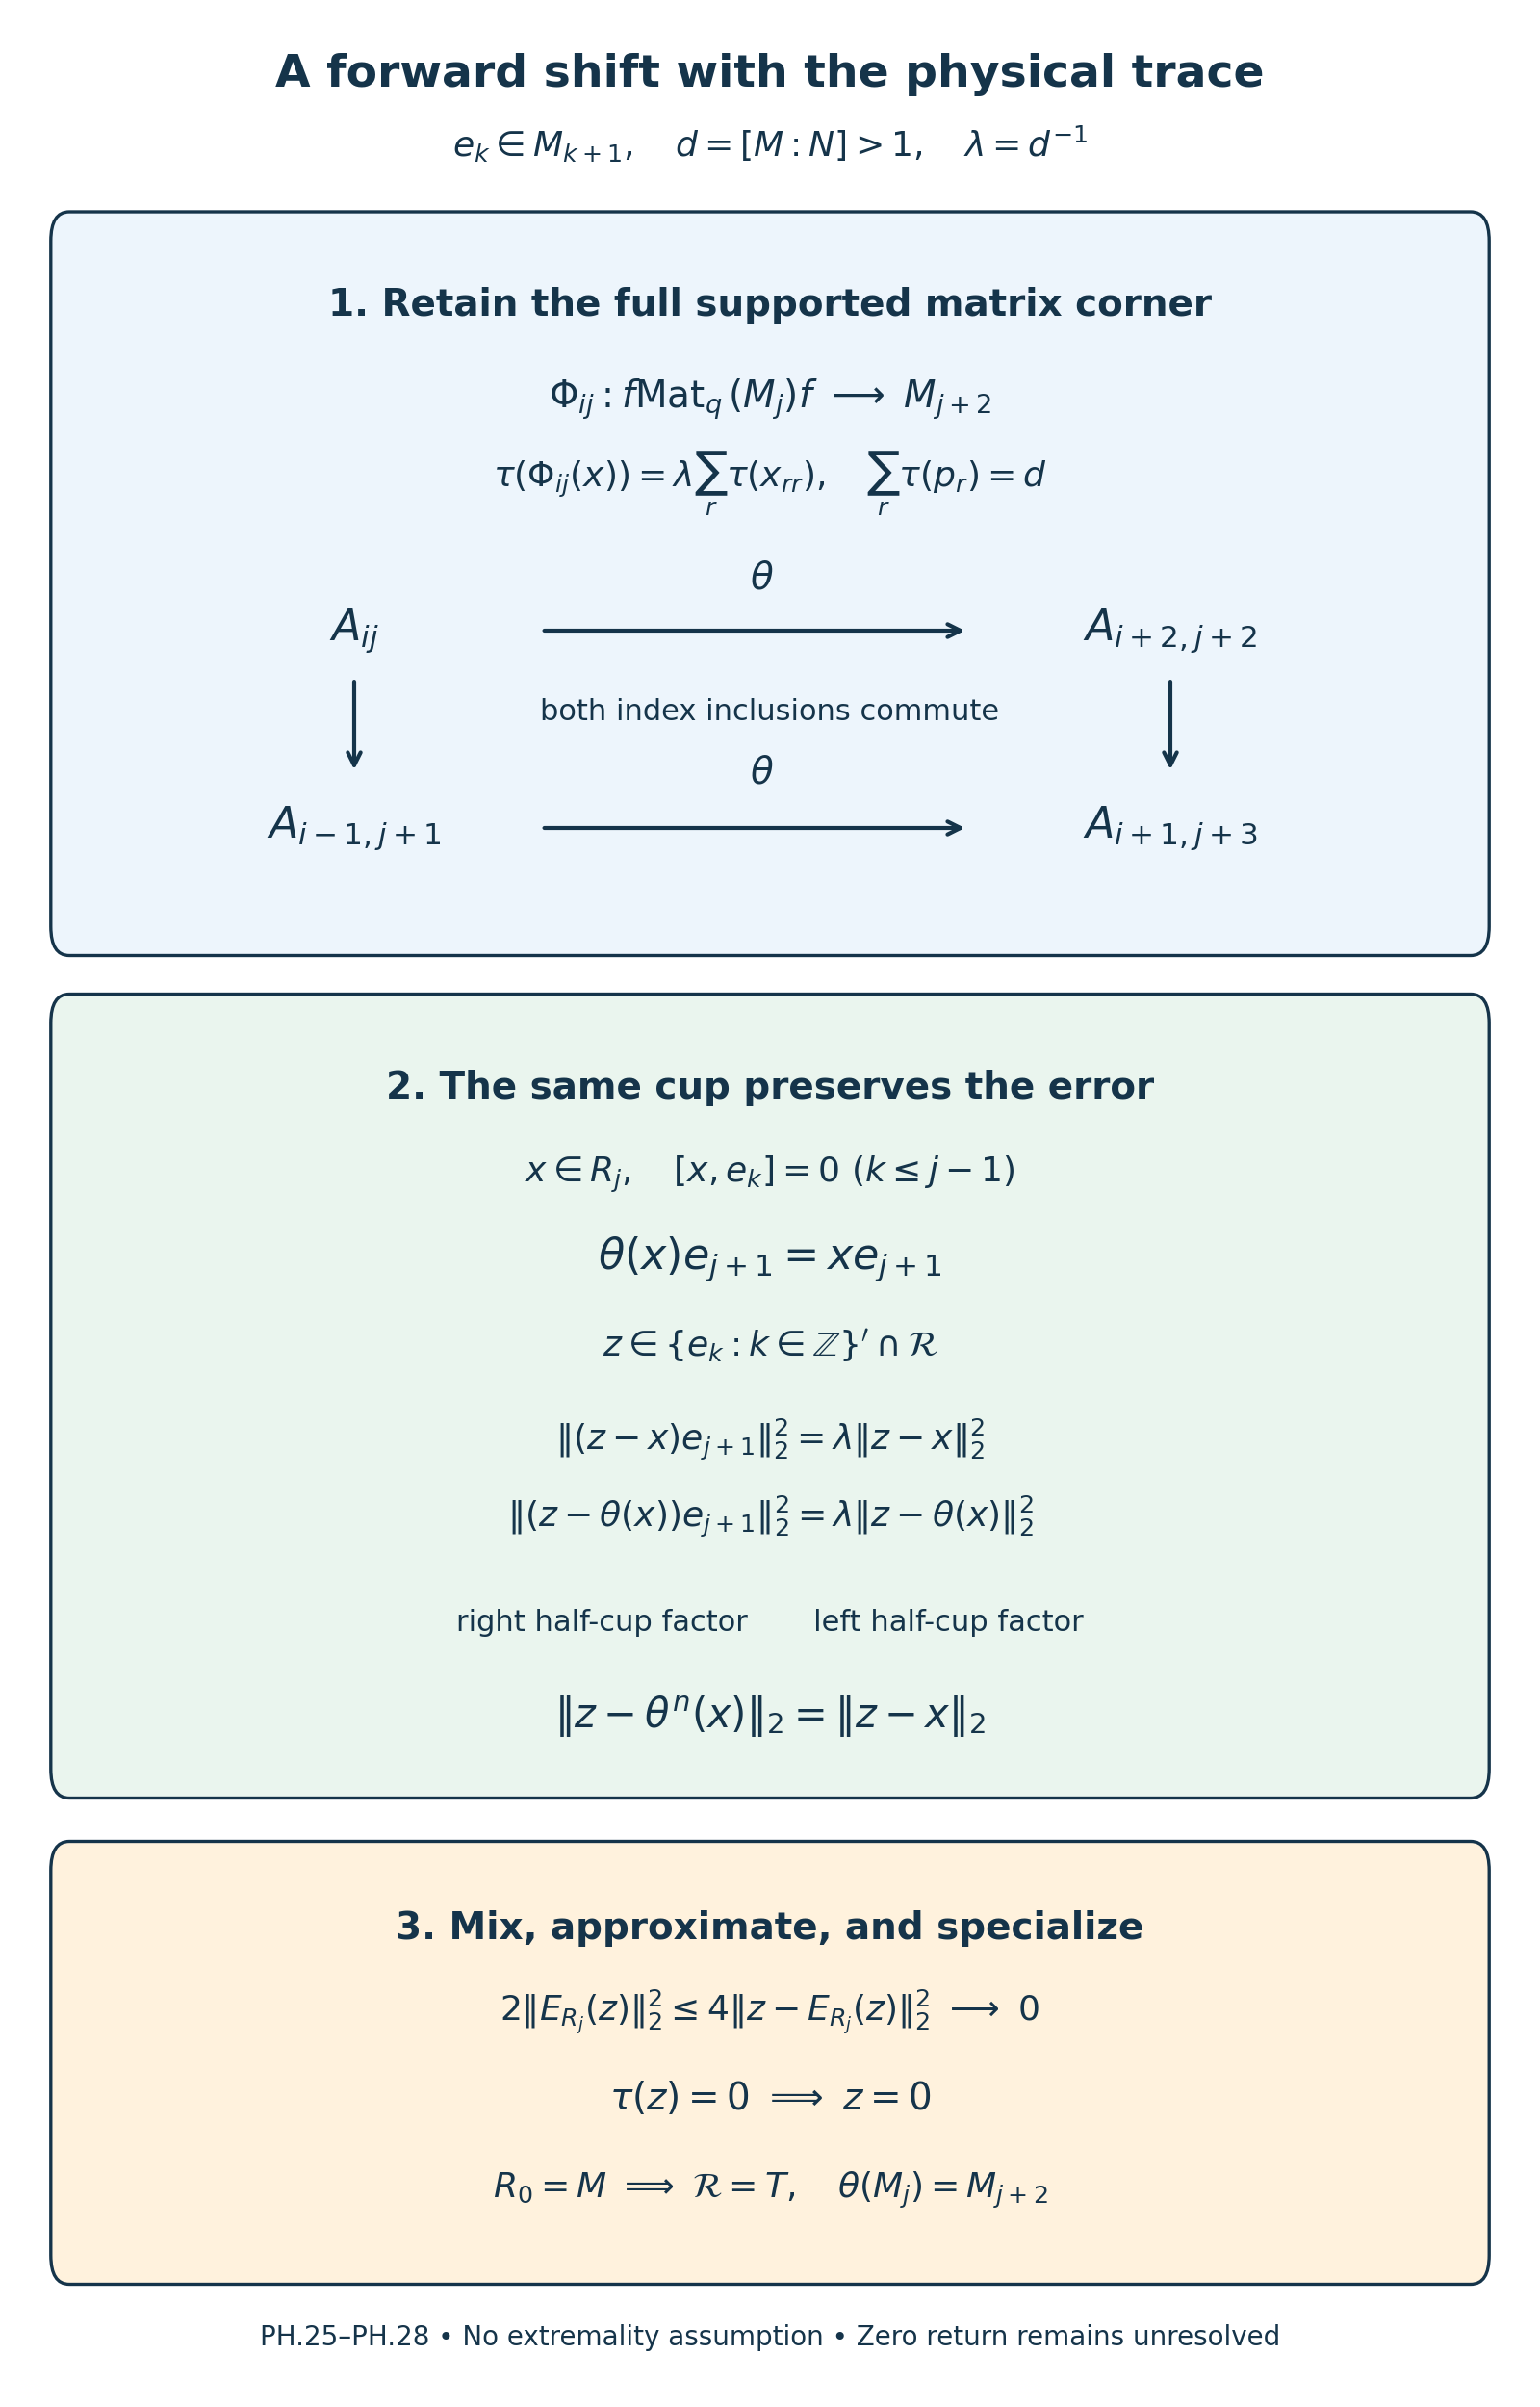

Write Python code to recreate this figure.
"""Physical two-step shift and its exact cup-error mechanism. CC0-1.0."""
from pathlib import Path
import matplotlib
matplotlib.use('Agg')
import matplotlib.pyplot as plt
from matplotlib.patches import FancyBboxPatch
plt.rcParams.update({'font.family':'DejaVu Sans','font.size':12,'svg.fonttype':'none'})
fig,ax=plt.subplots(figsize=(8,12.5));fig.subplots_adjust(0,0,1,1);ax.set(xlim=(0,1),ylim=(0,1));ax.axis('off')
ink='#15344a';blue='#edf5fc';green='#eaf5ee';orange='#fff2dd'
def box(x,y,w,h,fc):
 ax.add_patch(FancyBboxPatch((x,y),w,h,boxstyle='round,pad=0.012',fc=fc,ec=ink,lw=1.2))
def label(x,y,t,size=12,weight='normal',ha='center'):
 ax.text(x,y,t,ha=ha,va='center',fontsize=size,color=ink,weight=weight,linespacing=1.6)
def arrow(a,b):ax.annotate('',xy=b,xytext=a,arrowprops=dict(arrowstyle='->',lw=1.5,color=ink))
label(.5,.969,'A forward shift with the physical trace',17,'bold')
label(.5,.94,r'$e_k\in M_{k+1},\quad d=[M:N]>1,\quad\lambda=d^{-1}$',13)
box(.045,.615,.91,.285,blue)
label(.5,.873,'1. Retain the full supported matrix corner',14,'bold')
label(.5,.834,r'$\Phi_{ij}:f\operatorname{Mat}_q(M_j)f\ \longrightarrow\ M_{j+2}$',14)
label(.5,.799,r'$\tau(\Phi_{ij}(x))=\lambda\sum_r\tau(x_{rr}),\quad\sum_r\tau(p_r)=d$',13)
label(.23,.738,r'$A_{ij}$',16);label(.76,.738,r'$A_{i+2,j+2}$',16)
label(.23,.656,r'$A_{i-1,j+1}$',16);label(.76,.656,r'$A_{i+1,j+3}$',16)
arrow((.35,.738),(.63,.738));arrow((.35,.656),(.63,.656))
arrow((.23,.719),(.23,.678));arrow((.76,.719),(.76,.678))
label(.495,.76,r'$\theta$',14);label(.495,.679,r'$\theta$',14)
label(.5,.704,'both index inclusions commute',11)
box(.045,.265,.91,.31,green)
label(.5,.548,'2. The same cup preserves the error',14,'bold')
label(.5,.512,r'$x\in R_j,\quad[x,e_k]=0\ (k\leq j-1)$',13)
label(.5,.477,r'$\theta(x)e_{j+1}=x e_{j+1}$',16)
label(.5,.441,r'$z\in\{e_k:k\in\mathbb{Z}\}^{\prime}\cap\mathcal{R}$',13)
label(.5,.402,r'$\|(z-x)e_{j+1}\|_2^2=\lambda\|z-x\|_2^2$',13)
label(.5,.37,r'$\|(z-\theta(x))e_{j+1}\|_2^2=\lambda\|z-\theta(x)\|_2^2$',13)
label(.5,.326,'right half-cup factor       left half-cup factor',11)
label(.5,.287,r'$\|z-\theta^n(x)\|_2=\|z-x\|_2$',15)
box(.045,.063,.91,.16,orange)
label(.5,.199,'3. Mix, approximate, and specialize',14,'bold')
label(.5,.164,r'$2\|E_{R_j}(z)\|_2^2\leq4\|z-E_{R_j}(z)\|_2^2\ \longrightarrow\ 0$',13)
label(.5,.128,r'$\tau(z)=0\ \Longrightarrow\ z=0$',14)
label(.5,.09,r'$R_0=M\ \Longrightarrow\ \mathcal{R}=T,\quad\theta(M_j)=M_{j+2}$',13)
label(.5,.029,'PH.25–PH.28 • No extremality assumption • Zero return remains unresolved',10)
p=Path(__file__).with_suffix('');fig.savefig(p.with_suffix('.svg'));fig.savefig(p.with_suffix('.png'),dpi=200);plt.close(fig)
svg=p.with_suffix('.svg');svg.write_text('\n'.join(line.rstrip() for line in svg.read_text(encoding='utf-8').splitlines())+'\n',encoding='utf-8',newline='\n')
